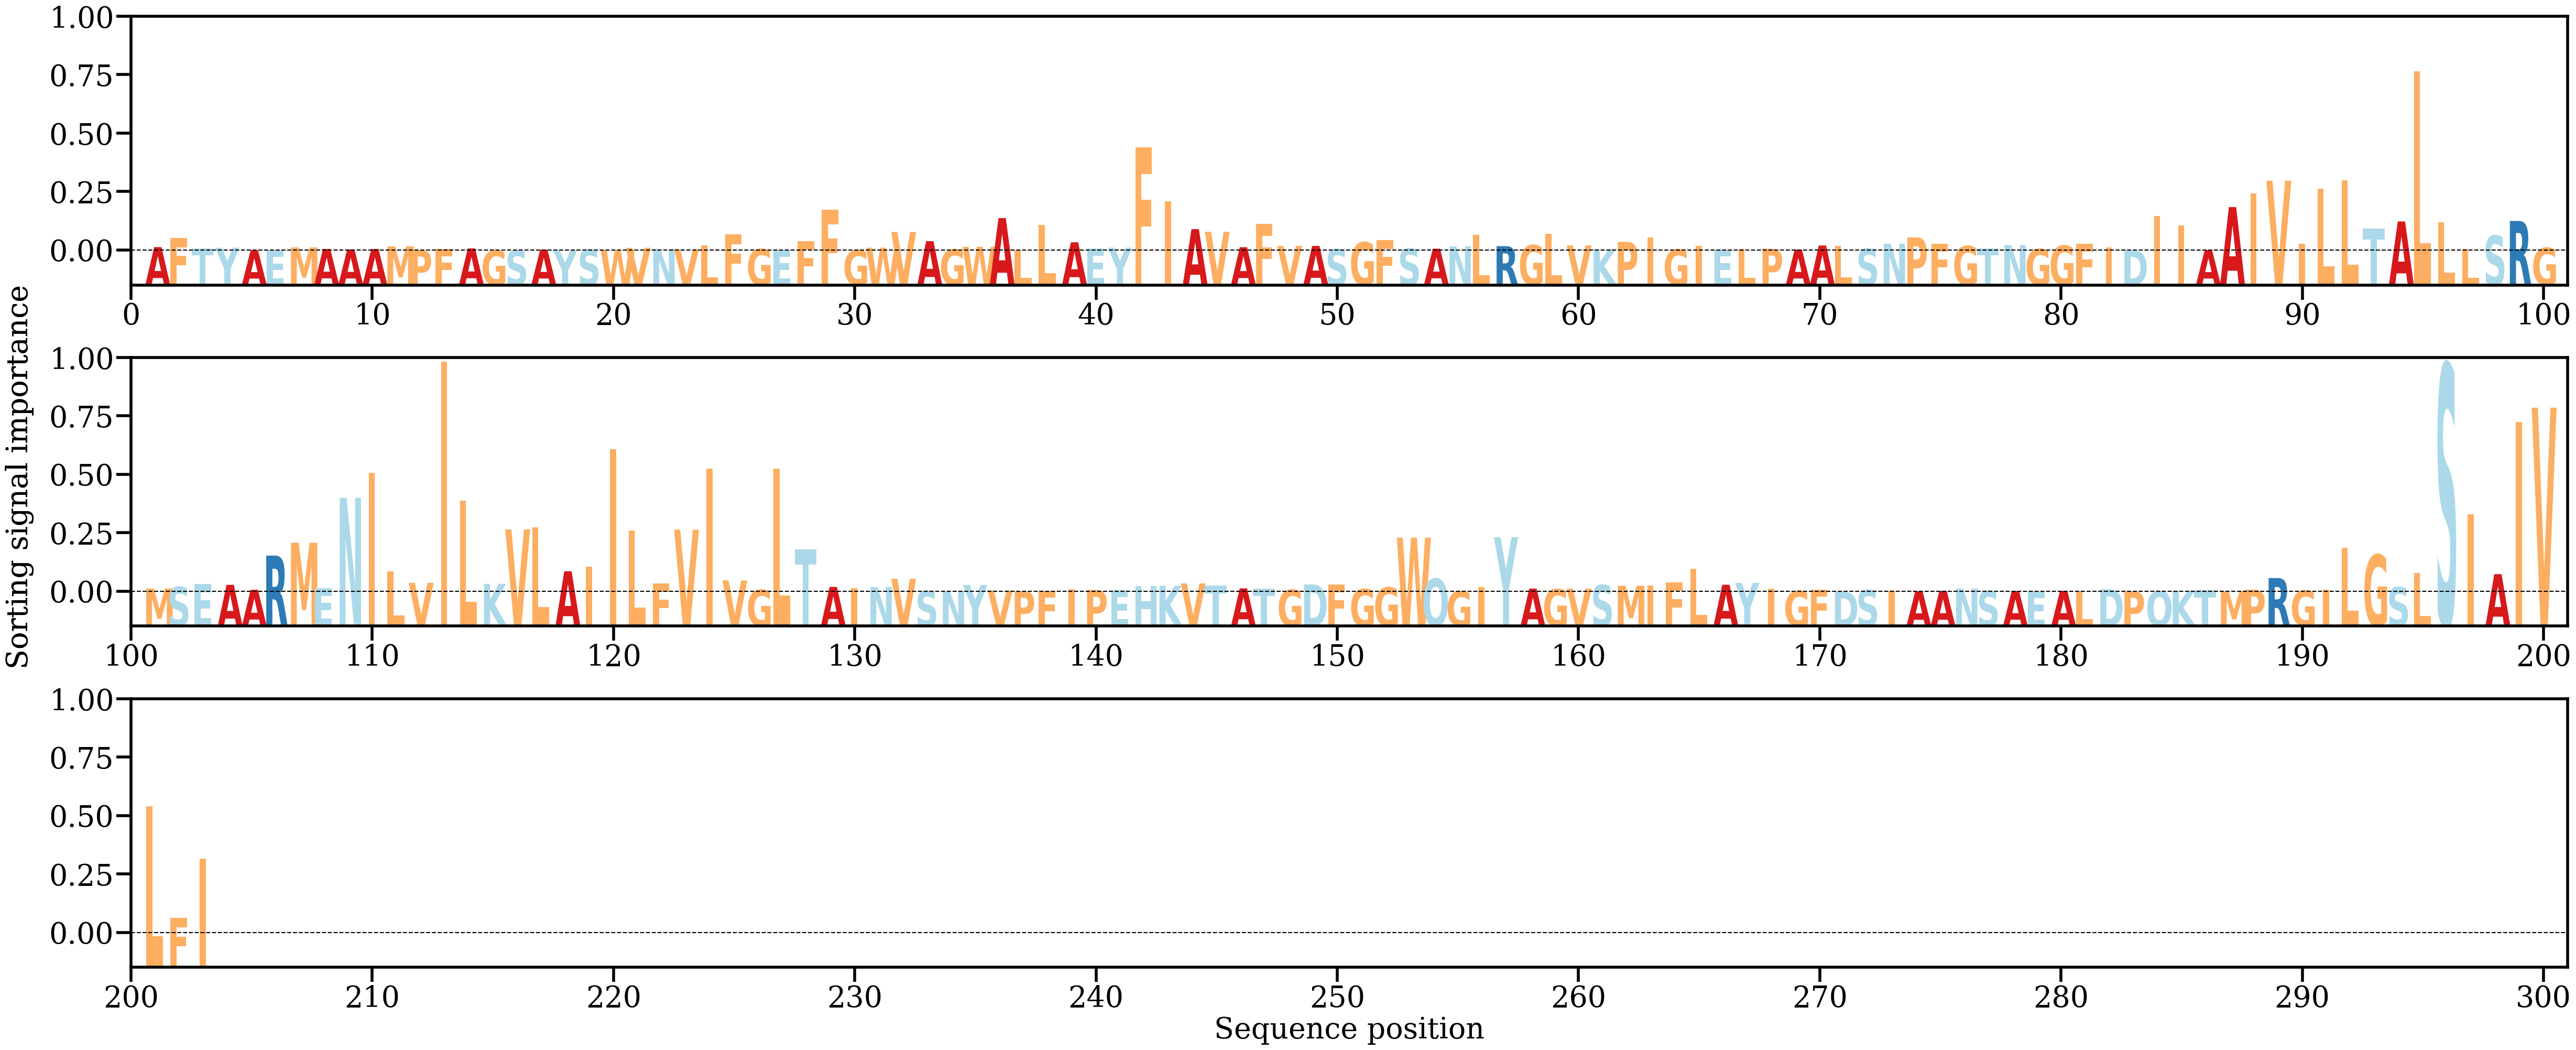

The file beside this chart, header and first rows:
AA, Alpha
A, [0.00082926]
F, [0.00302357]
T, [0.0005091]
Y, [0.00067949]
A, [8.133331e-05]
E, [6.222125e-05]
M, [0.00076086]
A, [0.00038278]
A, [0.00026108]
A, [0.00037598]
M, [0.00100499]
P, [0.00010523]
F, [0.00032854]
A, [0.00050998]
G, [1.7659384e-05]
S, [1.2186692e-05]
A, [0.00021332]
Y, [3.5201163e-05]
S, [0.00025265]
W, [0.00011099]
V, [0.00065915]
N, [0.00036573]
V, [0.00029694]
L, [0.00130194]
F, [0.00390726]
G, [0.00036014]
E, [0.00010798]
F, [0.00228774]
F, [0.01000838]
G, [6.551842e-05]
W, [0.00068362]
V, [0.00453754]
A, [0.0022848]
G, [0.00023914]
W, [0.00090355]
A, [0.00795418]
L, [0.00013978]
L, [0.00624575]
A, [0.00201117]
E, [0.00045105]
Y, [0.00068279]
F, [0.02528107]
I, [0.01204662]
A, [0.00523911]
V, [0.00458725]
A, [0.00079989]
F, [0.00648993]
V, [0.00112662]
A, [0.00111476]
S, [0.00033728]
G, [0.00201772]
F, [0.00257347]
S, [0.00047553]
A, [0.00043983]
N, [0.00099332]
L, [0.00385771]
R, [0.00106363]
G, [0.00131588]
L, [0.00404883]
V, [0.00125007]
... 143 more rows
